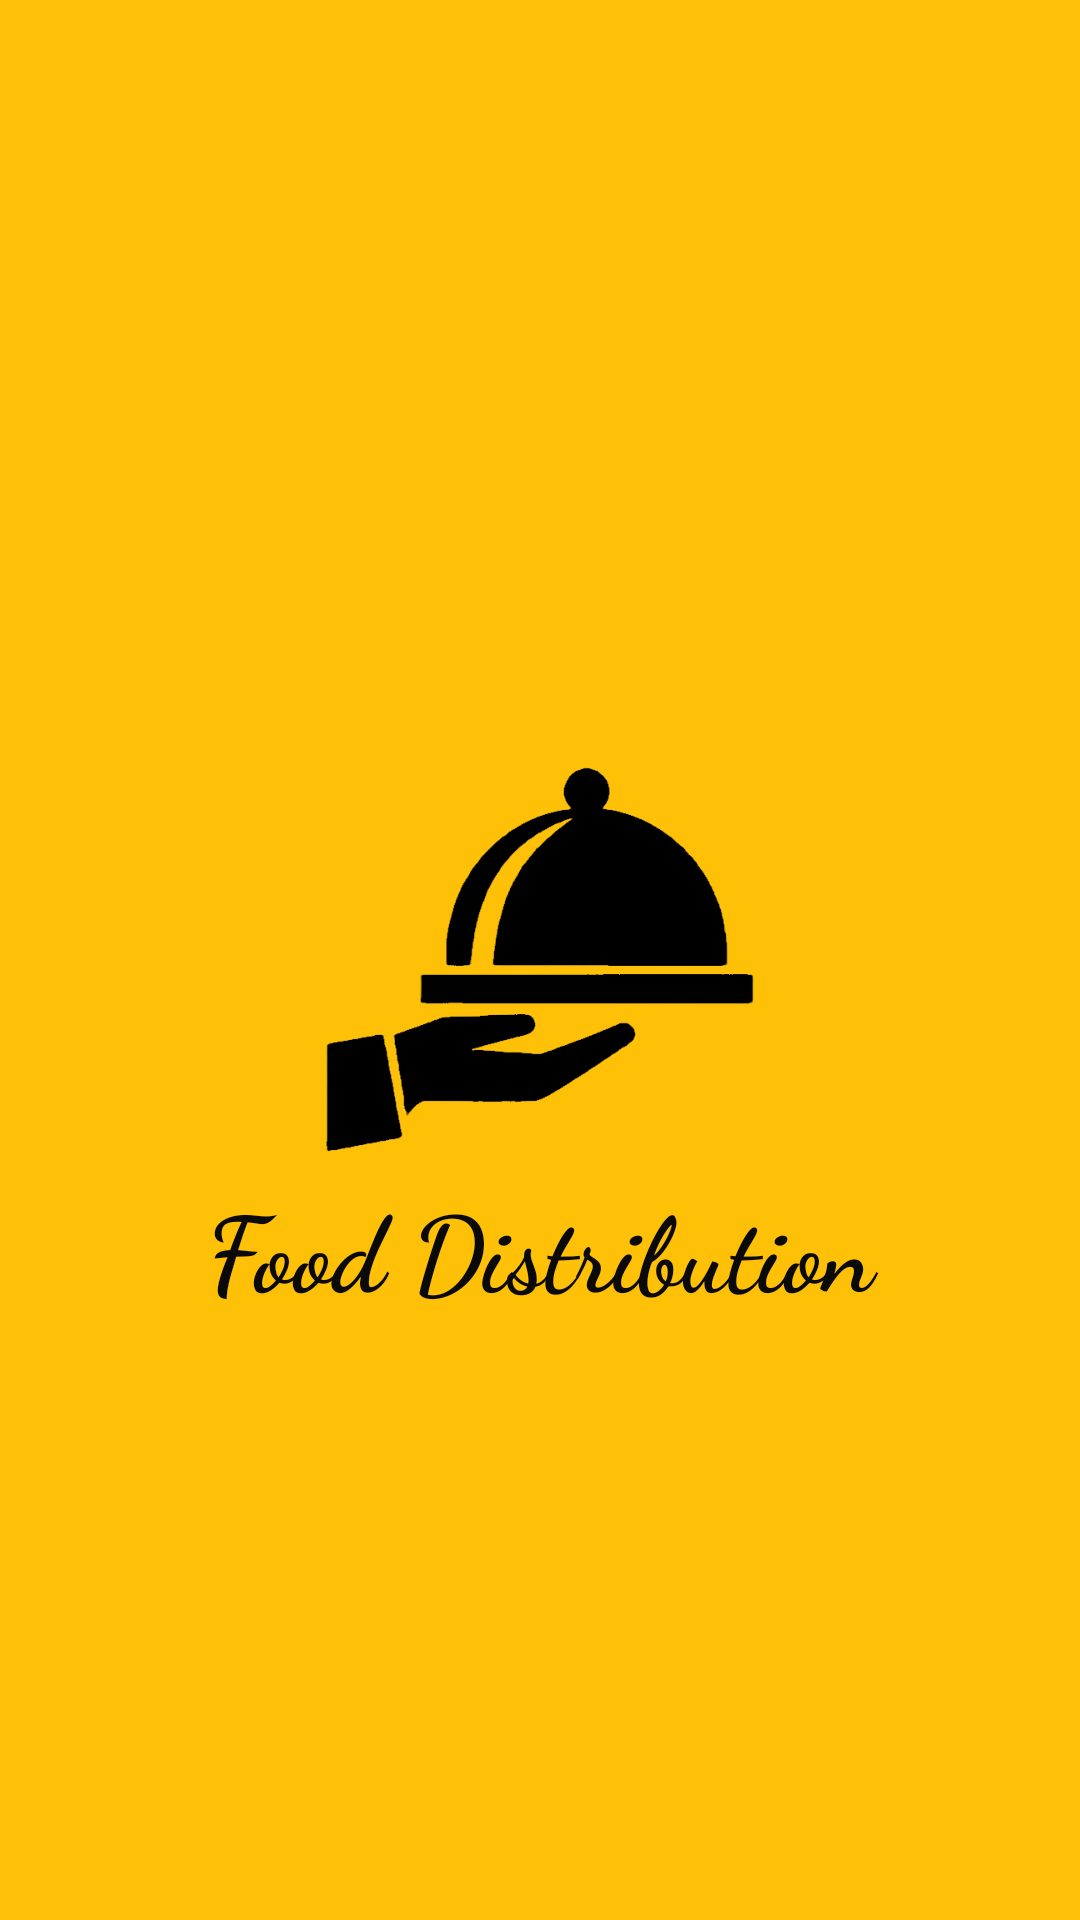

Reconstruct the res/layout file that produces this screen, plus the resources it refers to.
<!-- AndroidManifest.xml: application theme Theme.CoronaPandemic -->
<!-- res/layout/activity_main.xml -->
<?xml version="1.0" encoding="utf-8"?>
<androidx.constraintlayout.widget.ConstraintLayout xmlns:android="http://schemas.android.com/apk/res/android"
    xmlns:app="http://schemas.android.com/apk/res-auto"
    xmlns:tools="http://schemas.android.com/tools"
    android:layout_width="match_parent"
    android:layout_height="match_parent"
    android:background="#FFC107"
    tools:context=".MainActivity">

    <ImageView
        android:id="@+id/imageView"
        android:layout_width="250dp"
        android:layout_height="250dp"
        android:src="@drawable/logo"
        app:layout_constraintBottom_toBottomOf="parent"
        app:layout_constraintEnd_toEndOf="parent"
        app:layout_constraintStart_toStartOf="parent"
        app:layout_constraintTop_toTopOf="parent" />

    <TextView
        android:layout_width="250dp"
        android:layout_height="50dp"
        android:fontFamily="cursive"
        android:text="Food Distribution"
        android:textAlignment="center"
        android:textColor="#0B0A0A"
        android:textSize="35dp"
        android:textStyle="bold"
        app:layout_constraintBottom_toBottomOf="parent"
        app:layout_constraintEnd_toEndOf="parent"
        app:layout_constraintStart_toStartOf="parent"
        app:layout_constraintTop_toTopOf="parent"
        app:layout_constraintVertical_bias="0.664" />

</androidx.constraintlayout.widget.ConstraintLayout>
<!-- resources referenced by this layout -->
<resources>
  <!-- drawable logo: png bitmap (drawable-v24, 20310 bytes) -->
  <style name="Theme.CoronaPandemic" parent="Theme.MaterialComponents.DayNight.DarkActionBar">
          
          <item name="colorPrimary">@color/purple_500</item>
          <item name="colorPrimaryVariant">@color/purple_700</item>
          <item name="colorOnPrimary">@color/white</item>
          
          <item name="colorSecondary">@color/teal_200</item>
          <item name="colorSecondaryVariant">@color/teal_700</item>
          <item name="colorOnSecondary">@color/black</item>
          
          <item name="android:statusBarColor" tools:targetApi="l">?attr/colorPrimaryVariant</item>
          
      </style>
  <color name="purple_500">#FFC107</color>
  <color name="purple_700">#D6A102</color>
  <color name="white">#FFFFFFFF</color>
  <color name="teal_200">#A67C01</color>
  <color name="teal_700">#7E5F01</color>
  <color name="black">#FF000000</color>
</resources>
